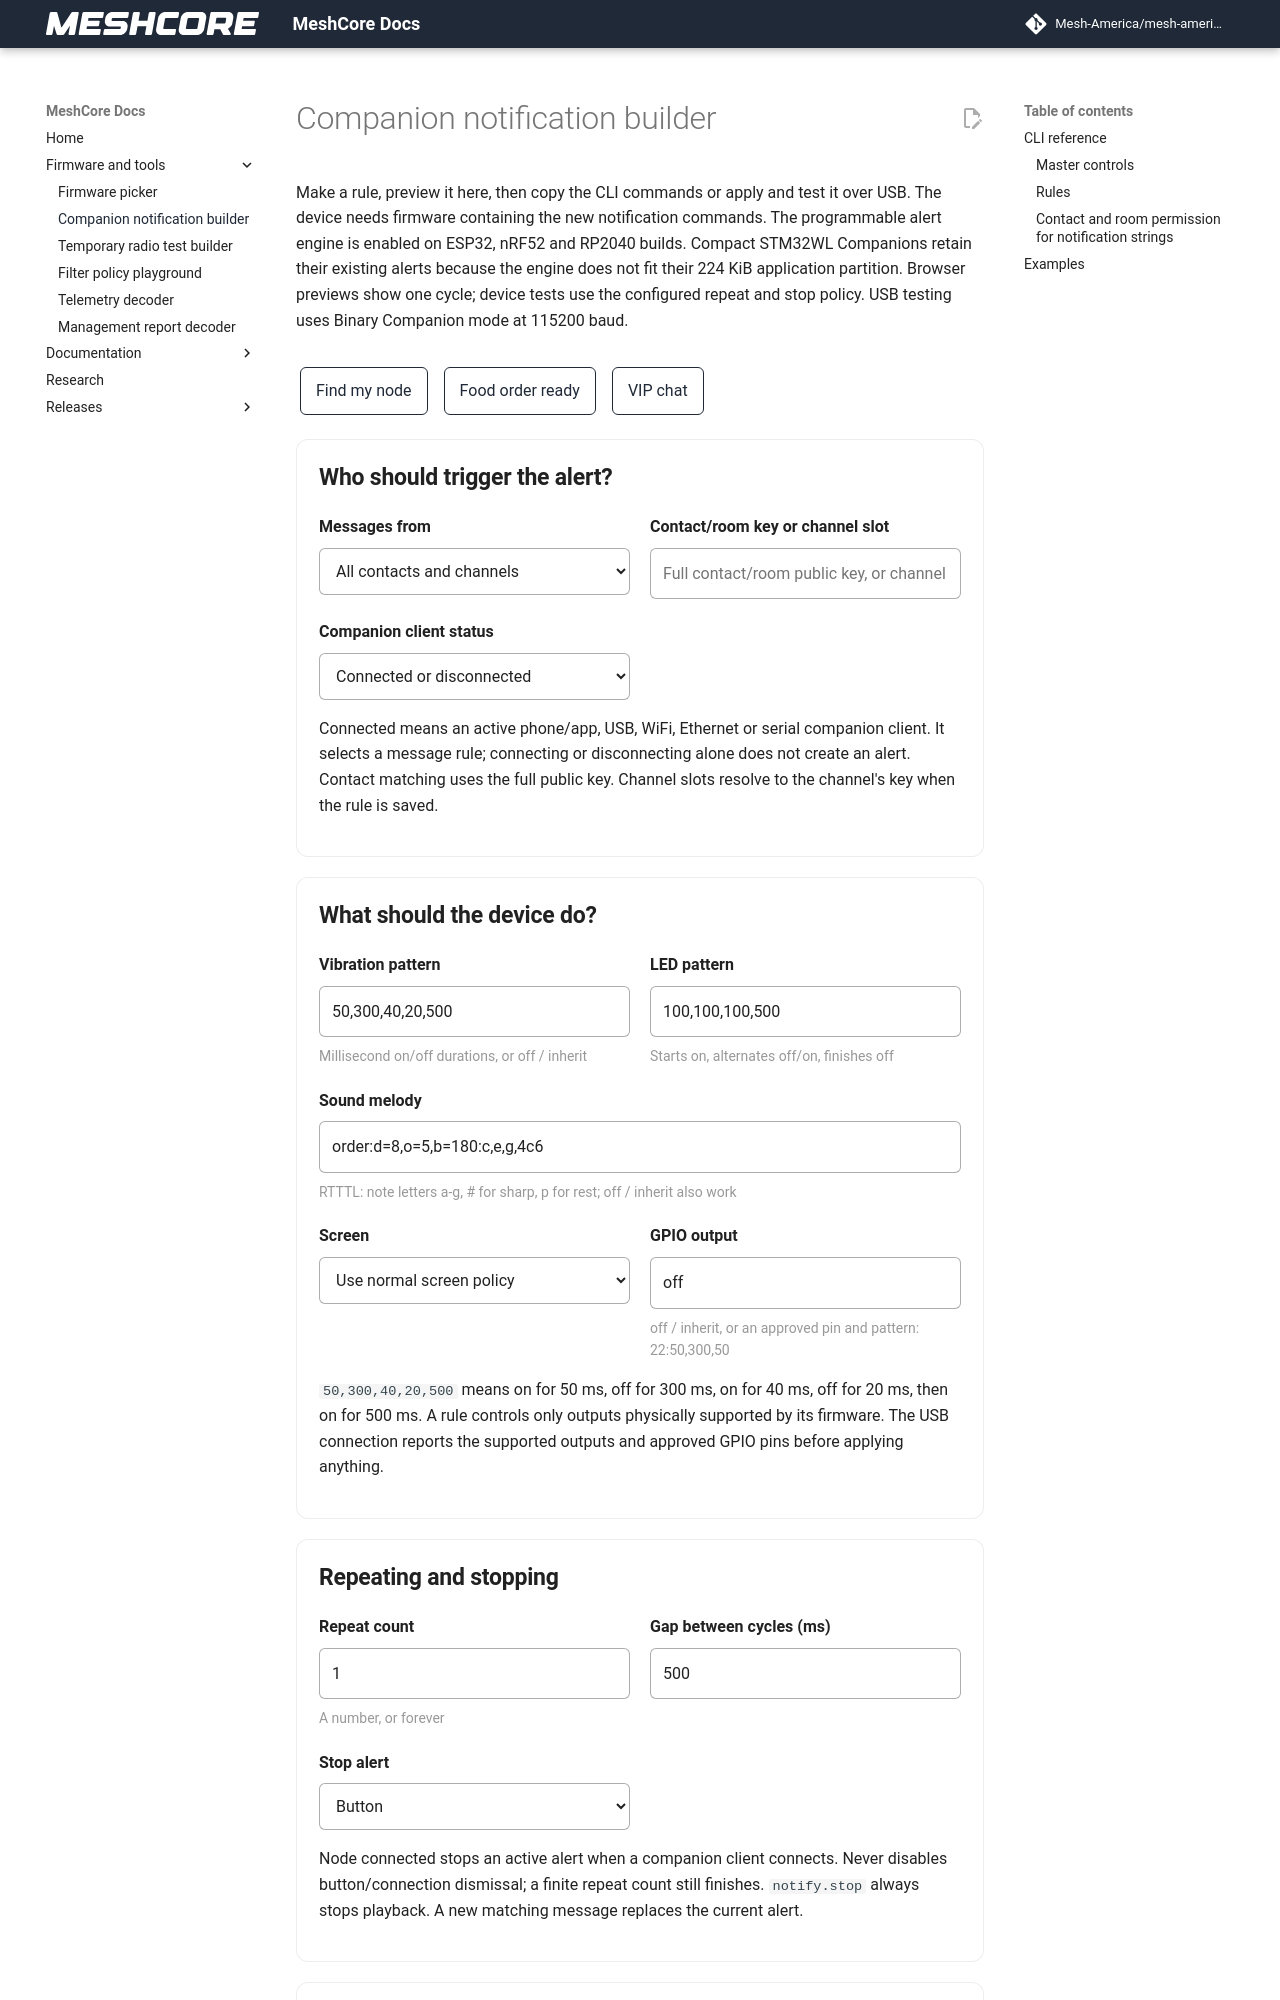

repository: Mesh-America/mesh-america-quake-repeater · page: notifications/index.html · generator: mkdocs

# Companion notification builder

Make a rule, preview it here, then copy the CLI commands or apply and test it
over USB. The device needs firmware containing the new notification commands.
The programmable alert engine is enabled on ESP32, nRF52 and RP2040 builds.
Compact STM32WL Companions retain their existing alerts because the engine
does not fit their 224 KiB application partition.
Browser previews show one cycle; device tests use the configured repeat and
stop policy. USB testing uses Binary Companion mode at 115200 baud.
